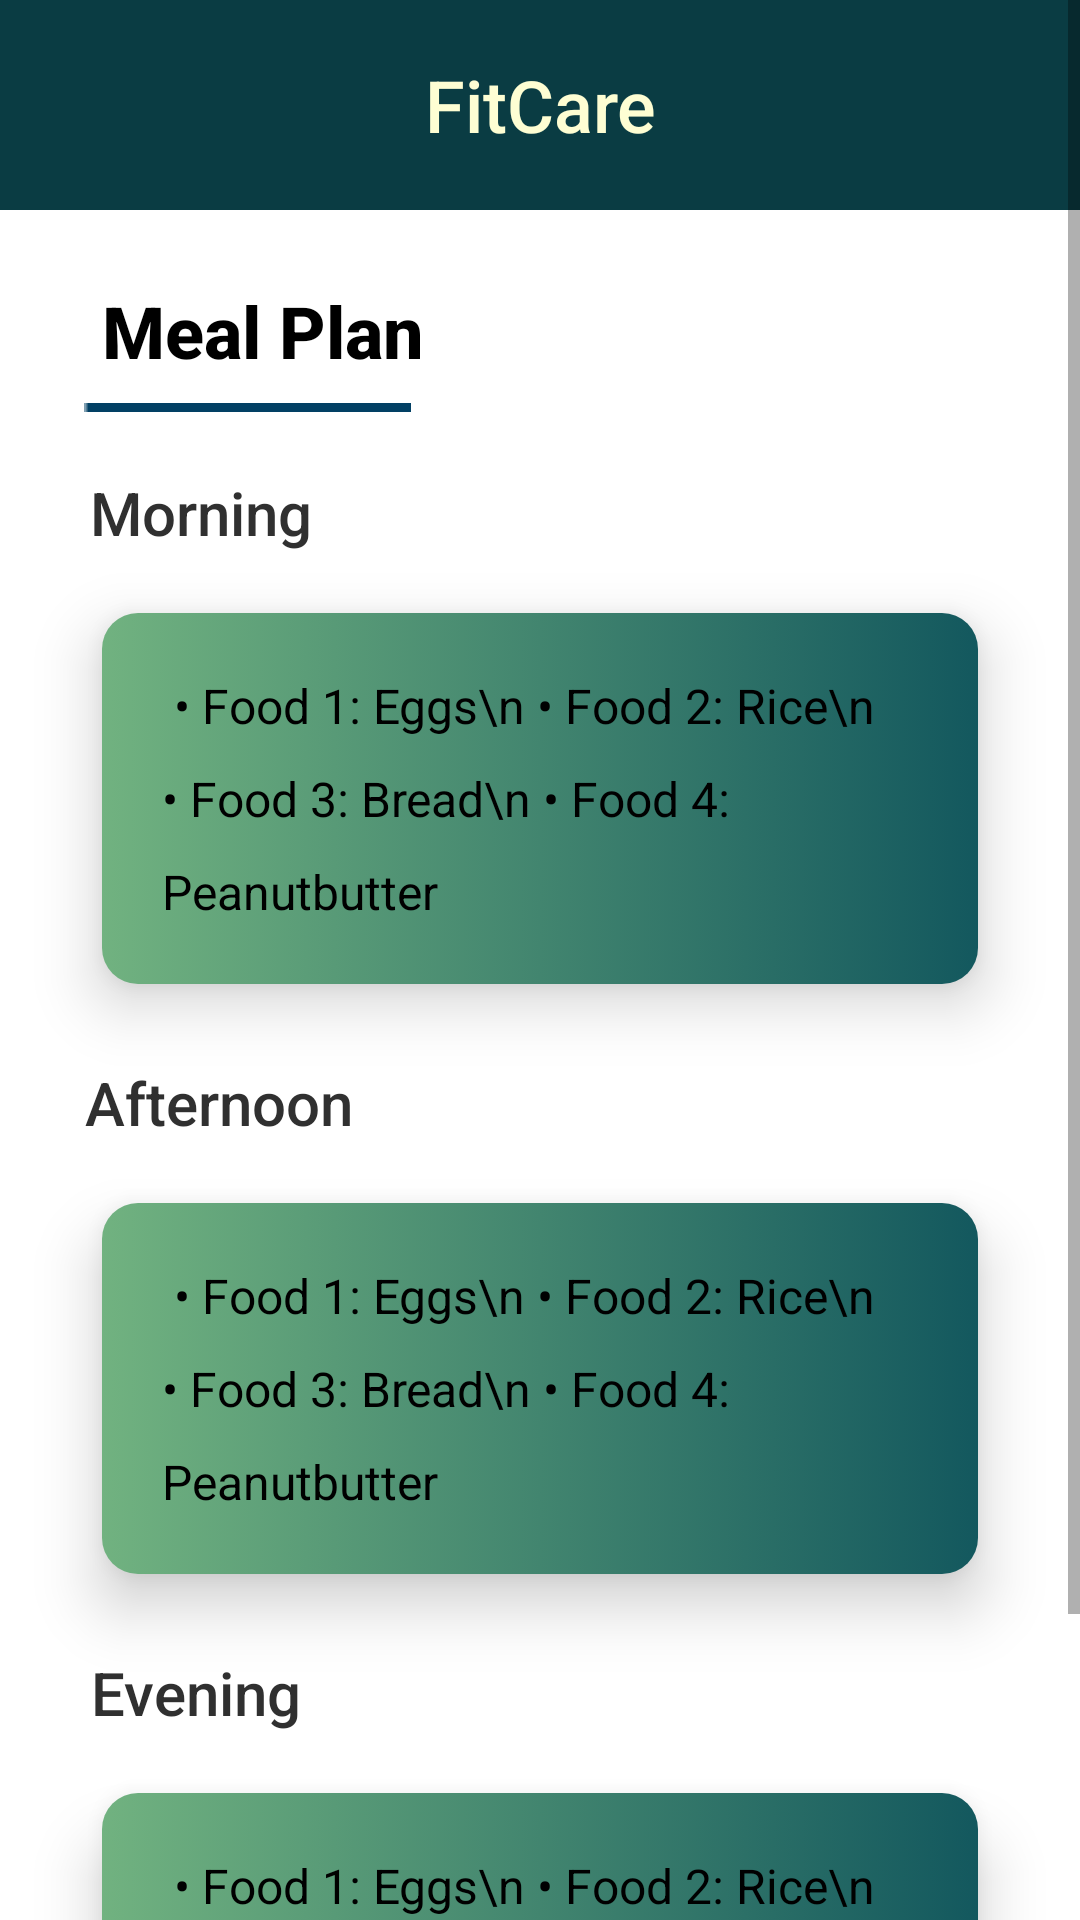

Layout XML and referenced resources for this Android screen:
<!-- AndroidManifest.xml: application theme Theme.FitCare_java -->
<!-- res/layout/fragment_meal_plan_day.xml -->
<?xml version="1.0" encoding="utf-8"?>
<ScrollView xmlns:android="http://schemas.android.com/apk/res/android"
    xmlns:app="http://schemas.android.com/apk/res-auto"
    xmlns:tools="http://schemas.android.com/tools"
    android:layout_width="match_parent"
    android:layout_height="match_parent"
    tools:context=".mealPlanDayFragment"
    android:fillViewport="true">

    <androidx.constraintlayout.widget.ConstraintLayout
        android:layout_width="match_parent"
        android:layout_height="wrap_content">

        <TextView
            android:id="@+id/appBar"
            android:layout_width="match_parent"
            android:layout_height="70dp"
            android:background="@drawable/custom_action_bar"
            android:fontFamily="sans-serif-medium"
            android:gravity="center"
            android:text="FitCare"
            android:textColor="#FEFED3"
            android:textSize="24dp"
            app:layout_constraintEnd_toEndOf="parent"
            app:layout_constraintHorizontal_bias="0.0"
            app:layout_constraintStart_toStartOf="parent"
            app:layout_constraintTop_toTopOf="parent" />

        <TextView
            android:id="@+id/textView2"
            android:layout_width="match_parent"
            android:layout_height="wrap_content"
            android:layout_marginLeft="34dp"
            android:layout_marginTop="24dp"
            android:layout_marginRight="34dp"
            android:fontFamily="sans-serif-medium"
            android:lineSpacingExtra="10sp"
            android:text="Meal Plan"
            android:textColor="#000000"
            android:textSize="24sp"
            android:textStyle="bold"
            app:layout_constraintEnd_toEndOf="parent"
            app:layout_constraintHorizontal_bias="0.2"
            app:layout_constraintStart_toStartOf="parent"
            app:layout_constraintTop_toBottomOf="@id/appBar" />

        <ImageView
            android:id="@+id/imageView2"
            android:layout_width="wrap_content"
            android:layout_height="wrap_content"
            android:layout_marginTop="8dp"
            app:layout_constraintEnd_toEndOf="parent"
            app:layout_constraintHorizontal_bias="0.112"
            app:layout_constraintStart_toStartOf="parent"
            app:layout_constraintTop_toBottomOf="@+id/textView2"
            app:srcCompat="@drawable/fitcare_line" />

        <ImageView
            android:id="@+id/btnBack"
            android:layout_width="wrap_content"
            android:layout_height="wrap_content"
            android:layout_marginTop="24dp"
            app:layout_constraintEnd_toEndOf="@+id/appBar"
            app:layout_constraintHorizontal_bias="0.069"
            app:layout_constraintStart_toStartOf="@+id/appBar"
            app:layout_constraintTop_toTopOf="parent"
            app:srcCompat="@drawable/back_icon" />

        <TextView
            android:id="@+id/textView5"
            android:layout_width="wrap_content"
            android:layout_height="wrap_content"
            android:layout_marginTop="20dp"
            android:text="Morning"
            android:textColor="#303030"
            android:fontFamily="sans-serif-medium"
            android:textSize="20sp"
            app:layout_constraintEnd_toEndOf="parent"
            app:layout_constraintHorizontal_bias="0.105"
            app:layout_constraintStart_toStartOf="parent"
            app:layout_constraintTop_toBottomOf="@+id/imageView2" />

        <TextView
            android:id="@+id/txtMorning"
            android:layout_width="match_parent"
            android:layout_height="wrap_content"
            android:layout_marginLeft="34dp"
            android:layout_marginTop="20dp"
            android:layout_marginRight="34dp"
            android:padding="20dp"
            android:background="@drawable/custom_home_btn"
            android:elevation="12dp"
            android:fontFamily="sans-serif"
            android:gravity="center_vertical"
            android:textColor="#000000"
            android:text=" • Food 1: Eggs\n • Food 2: Rice\n • Food 3: Bread\n • Food 4: Peanutbutter"
            android:lineSpacingExtra="12sp"
            android:textSize="16sp"
            app:layout_constraintEnd_toEndOf="parent"
            app:layout_constraintStart_toStartOf="parent"
            app:layout_constraintTop_toBottomOf="@+id/textView5" />

        <ImageView
            android:id="@+id/btnEditMorning"
            android:layout_width="27dp"
            android:layout_height="27dp"
            android:layout_marginTop="24dp"
            android:layout_marginRight="40dp"
            android:elevation="12dp"
            android:src="@drawable/edit"
            app:layout_constraintEnd_toEndOf="parent"
            app:layout_constraintTop_toBottomOf="@+id/imageView2" />

        <TextView
            android:id="@+id/textView7"
            android:layout_width="wrap_content"
            android:layout_height="wrap_content"
            android:layout_marginTop="26dp"
            android:text="Afternoon"
            android:textColor="#303030"
            android:fontFamily="sans-serif-medium"
            android:textSize="20sp"
            app:layout_constraintEnd_toEndOf="parent"
            app:layout_constraintHorizontal_bias="0.105"
            app:layout_constraintStart_toStartOf="parent"
            app:layout_constraintTop_toBottomOf="@+id/txtMorning" />

        <TextView
            android:id="@+id/txtAfternoon"
            android:layout_width="match_parent"
            android:layout_height="wrap_content"
            android:layout_marginLeft="34dp"
            android:layout_marginTop="20dp"
            android:layout_marginRight="34dp"
            android:padding="20dp"
            android:background="@drawable/custom_home_btn"
            android:elevation="12dp"
            android:fontFamily="sans-serif"
            android:gravity="center_vertical"
            android:textColor="#000000"
            android:text=" • Food 1: Eggs\n • Food 2: Rice\n • Food 3: Bread\n • Food 4: Peanutbutter"
            android:lineSpacingExtra="12sp"
            android:textSize="16sp"
            app:layout_constraintEnd_toEndOf="parent"
            app:layout_constraintStart_toStartOf="parent"
            app:layout_constraintTop_toBottomOf="@+id/textView7" />

        <ImageView
            android:id="@+id/btnEditAfternoon"
            android:layout_width="27dp"
            android:layout_height="27dp"
            android:layout_marginRight="40dp"
            android:layout_marginTop="28dp"
            android:elevation="14dp"
            android:src="@drawable/edit"
            app:layout_constraintEnd_toEndOf="parent"
            app:layout_constraintTop_toBottomOf="@+id/txtMorning" />

        <TextView
            android:id="@+id/textView9"
            android:layout_width="wrap_content"
            android:layout_height="wrap_content"
            android:layout_marginTop="26dp"
            android:text="Evening"
            android:textColor="#303030"
            android:fontFamily="sans-serif-medium"
            android:textSize="20sp"
            app:layout_constraintEnd_toEndOf="parent"
            app:layout_constraintHorizontal_bias="0.105"
            app:layout_constraintStart_toStartOf="parent"
            app:layout_constraintTop_toBottomOf="@+id/txtAfternoon" />

        <TextView
            android:id="@+id/txtEvening"
            android:layout_width="match_parent"
            android:layout_height="wrap_content"
            android:layout_marginLeft="34dp"
            android:layout_marginTop="20dp"
            android:layout_marginRight="34dp"
            android:layout_marginBottom="40dp"
            android:background="@drawable/custom_home_btn"
            android:elevation="12dp"
            android:fontFamily="sans-serif"
            android:gravity="center_vertical"
            android:lineSpacingExtra="12sp"
            android:padding="20dp"
            android:text=" • Food 1: Eggs\n • Food 2: Rice\n • Food 3: Bread\n • Food 4: Peanutbutter"
            android:textColor="#000000"
            android:textSize="16sp"
            app:layout_constraintBottom_toBottomOf="parent"
            app:layout_constraintEnd_toEndOf="parent"
            app:layout_constraintStart_toStartOf="parent"
            app:layout_constraintTop_toBottomOf="@+id/textView9" />

        <ImageView
            android:id="@+id/btnEditEvening"
            android:layout_width="27dp"
            android:layout_height="27dp"
            android:layout_marginTop="28dp"
            android:layout_marginRight="40dp"
            android:elevation="14dp"
            android:src="@drawable/edit"
            app:layout_constraintEnd_toEndOf="parent"
            app:layout_constraintTop_toBottomOf="@+id/txtAfternoon" />

    </androidx.constraintlayout.widget.ConstraintLayout>

</ScrollView>
<!-- resources referenced by this layout -->
<resources>
  <!-- drawable custom_action_bar (drawable) -->
  <?xml version="1.0" encoding="utf-8"?>
  <selector xmlns:android="http://schemas.android.com/apk/res/android">
  
      <item>
          <shape android:shape="rectangle">
              <solid android:color="#0A3C43"/>
          </shape>
      </item>
  
  </selector>
  <!-- drawable custom_home_btn (drawable) -->
  <?xml version="1.0" encoding="utf-8"?>
  <selector xmlns:android="http://schemas.android.com/apk/res/android">
  
      <item>
          <shape android:shape="rectangle">
              <gradient
                  android:startColor="#71B280"
                  android:endColor="#13585E"/>
              
              <corners android:radius="12dp"/>
  
          </shape>
      </item>
  </selector>
  <!-- drawable fitcare_line: png bitmap (drawable, 144 bytes) -->
  <style name="Theme.FitCare_java" parent="Theme.MaterialComponents.DayNight.DarkActionBar">
          
          <item name="colorPrimary">@color/purple_500</item>
          <item name="colorPrimaryVariant">@color/purple_700</item>
          <item name="colorOnPrimary">@color/white</item>
          
          <item name="colorSecondary">@color/teal_200</item>
          <item name="colorSecondaryVariant">@color/teal_700</item>
          <item name="colorOnSecondary">@color/black</item>
          
          <item name="android:statusBarColor">@color/ateneo_blue</item>
          
      </style>
  <color name="purple_500">#FF6200EE</color>
  <color name="purple_700">#FF3700B3</color>
  <color name="white">#FFFFFFFF</color>
  <color name="teal_200">#FF03DAC5</color>
  <color name="teal_700">#FF018786</color>
  <color name="black">#FF000000</color>
  <color name="ateneo_blue">#0A3C43</color>
</resources>
